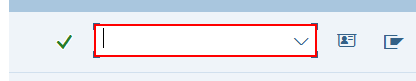
Workflow: SAP_NAVEGAR_TRANSACCION

Step 1: type "["/N"+in_Transaccion]" into 'OkCodeField  okcd' (saplogon.exe)

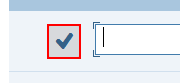
Step 2: click on 'Button Continuar' (saplogon.exe)

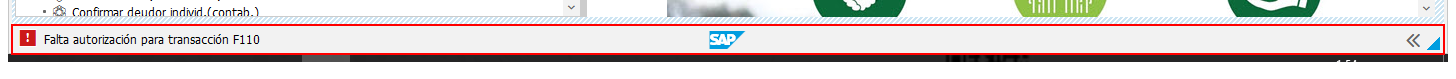
Step 3: Read Statusbar 'Statusbar' on 'sbar' (saplogon.exe)
